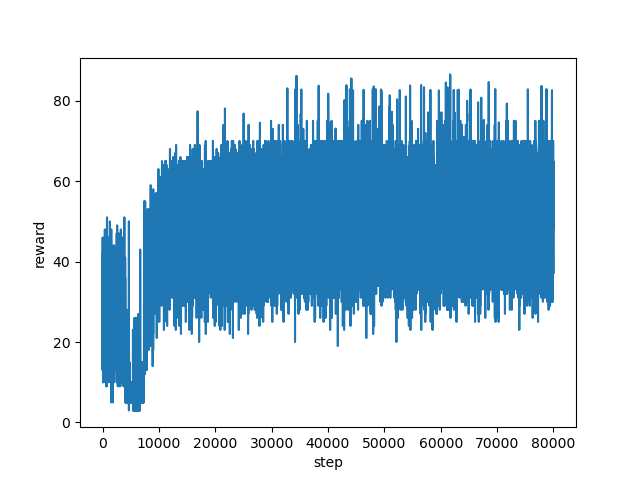

Values plotted in this chart, from the file beside it:
step, reward
0, 29.25
1, 21.0
2, 18.0
3, 17.0
4, 13.0
5, 21.0
6, 21.0
7, 36.0
8, 37.0
9, 27.0
10, 29.0
11, 24.0
12, 34.0
13, 25.0
14, 24.0
15, 28.0
16, 37.0
17, 25.0
18, 22.0
19, 25.0
20, 30.0
21, 39.0
22, 46.0
23, 31.0
24, 20.0
25, 40.0
26, 29.0
27, 32.0
28, 20.0
29, 35.0
30, 25.0
31, 14.0
32, 25.0
33, 25.0
34, 40.0
35, 25.0
36, 28.0
37, 35.0
38, 30.0
39, 33.0
40, 37.0
41, 30.0
42, 37.0
43, 18.0
44, 23.0
45, 31.0
46, 22.0
47, 26.0
48, 35.0
49, 30.0
50, 20.0
51, 35.0
52, 42.0
53, 30.0
54, 25.0
55, 37.0
56, 27.0
57, 32.0
58, 33.0
59, 27.0
... 79,941 more rows
